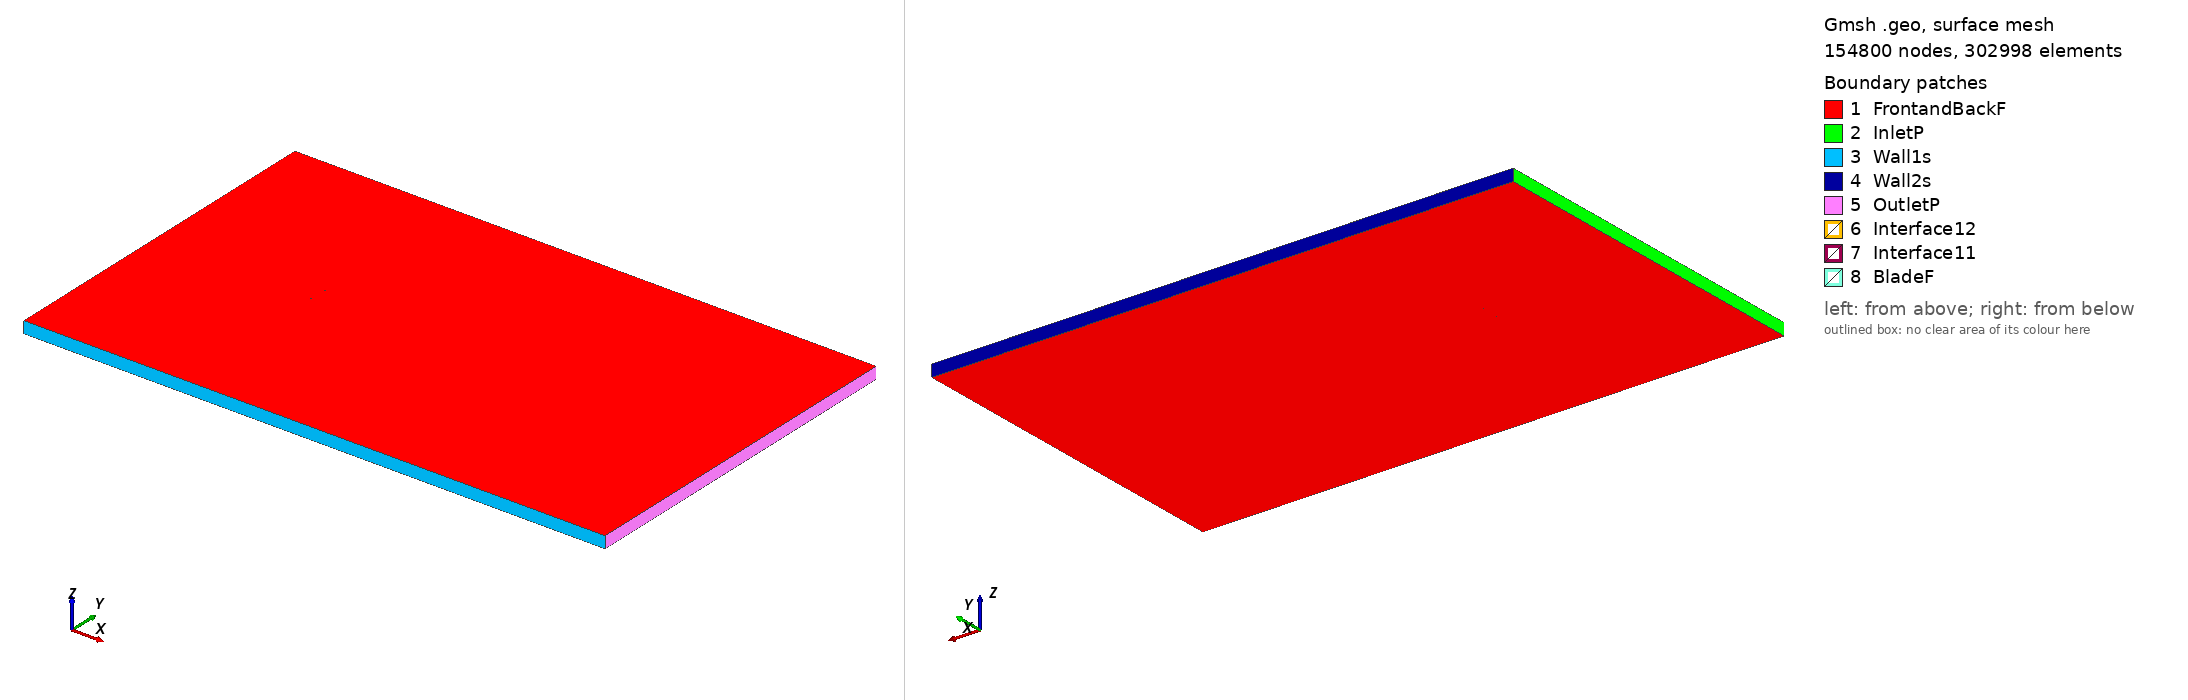

Gmsh geometry script, surface-meshed: 154800 nodes, 302998 surface elements. Boundary patches (legend numbers): 1 FrontandBackF, 2 InletP, 3 Wall1s, 4 Wall2s, 5 OutletP, 6 Interface12, 7 Interface11, 8 BladeF. Left view from above one corner, right view from below the opposite corner. Legend entries are the model's physical surfaces. The drawing asked Gmsh for element sizes between 1% and 20% of the model's largest extent; the script's own settings can give other sizes.

=== e550_tsr_-5.281_aoa_0.48592.geo (drawn) ===
SetFactory("OpenCASCADE");

Point(1) = {0.075011, 0.733146, 0, 1.0};
Point(2) = {0.073589, 0.733423, 0, 1.0};
Point(3) = {0.069411, 0.734275, 0, 1.0};
Point(4) = {0.064427, 0.735275, 0, 1.0};
Point(5) = {0.058724, 0.736425, 0, 1.0};
Point(6) = {0.052400, 0.737714, 0, 1.0};
Point(7) = {0.045561, 0.739127, 0, 1.0};
Point(8) = {0.038319, 0.740633, 0, 1.0};
Point(9) = {0.030783, 0.742194, 0, 1.0};
Point(10) = {0.023065, 0.743763, 0, 1.0};
Point(11) = {0.015272, 0.745287, 0, 1.0};
Point(12) = {0.007504, 0.746706, 0, 1.0};
Point(13) = {-0.000149, 0.747962, 0, 1.0};
Point(14) = {-0.007600, 0.748987, 0, 1.0};
Point(15) = {-0.014780, 0.749696, 0, 1.0};
Point(16) = {-0.021687, 0.750000, 0, 1.0};
Point(17) = {-0.028360, 0.749897, 0, 1.0};
Point(18) = {-0.034793, 0.749442, 0, 1.0};
Point(19) = {-0.040937, 0.748691, 0, 1.0};
Point(20) = {-0.046728, 0.747687, 0, 1.0};
Point(21) = {-0.052105, 0.746461, 0, 1.0};
Point(22) = {-0.057015, 0.745044, 0, 1.0};
Point(23) = {-0.061411, 0.743472, 0, 1.0};
Point(24) = {-0.065248, 0.741777, 0, 1.0};
Point(25) = {-0.068492, 0.739999, 0, 1.0};
Point(26) = {-0.071112, 0.738186, 0, 1.0};
Point(27) = {-0.073083, 0.736389, 0, 1.0};
Point(28) = {-0.074379, 0.734676, 0, 1.0};
Point(29) = {-0.074787, 0.733822, 0, 1.0};
Point(30) = {-0.074924, 0.733373, 0, 1.0};
Point(31) = {-0.074976, 0.733090, 0, 1.0};
Point(32) = {-0.074997, 0.732821, 0, 1.0};
Point(33) = {-0.074995, 0.732694, 0, 1.0};
Point(34) = {-0.074982, 0.732574, 0, 1.0};
Point(35) = {-0.074957, 0.732459, 0, 1.0};
Point(36) = {-0.074915, 0.732350, 0, 1.0};
Point(37) = {-0.074858, 0.732238, 0, 1.0};
Point(38) = {-0.074789, 0.732125, 0, 1.0};
Point(39) = {-0.074617, 0.731895, 0, 1.0};
Point(40) = {-0.074403, 0.731661, 0, 1.0};
Point(41) = {-0.074012, 0.731303, 0, 1.0};
Point(42) = {-0.073252, 0.730738, 0, 1.0};
Point(43) = {-0.071003, 0.729511, 0, 1.0};
Point(44) = {-0.067961, 0.728301, 0, 1.0};
Point(45) = {-0.064172, 0.727133, 0, 1.0};
Point(46) = {-0.059683, 0.726026, 0, 1.0};
Point(47) = {-0.054554, 0.724991, 0, 1.0};
Point(48) = {-0.048851, 0.724043, 0, 1.0};
Point(49) = {-0.042654, 0.723197, 0, 1.0};
Point(50) = {-0.036040, 0.722481, 0, 1.0};
Point(51) = {-0.029093, 0.721915, 0, 1.0};
Point(52) = {-0.021900, 0.721530, 0, 1.0};
Point(53) = {-0.014546, 0.721361, 0, 1.0};
Point(54) = {-0.007126, 0.721477, 0, 1.0};
Point(55) = {0.000349, 0.721977, 0, 1.0};
Point(56) = {0.007952, 0.722885, 0, 1.0};
Point(57) = {0.015740, 0.724104, 0, 1.0};
Point(58) = {0.023681, 0.725471, 0, 1.0};
Point(59) = {0.031653, 0.726849, 0, 1.0};
Point(60) = {0.039520, 0.728150, 0, 1.0};
Point(61) = {0.047133, 0.729291, 0, 1.0};
Point(62) = {0.054336, 0.730229, 0, 1.0};
Point(63) = {0.060971, 0.730926, 0, 1.0};
Point(64) = {0.066886, 0.731383, 0, 1.0};
Point(65) = {0.071937, 0.731619, 0, 1.0};
Point(66) = {0.074998, 0.731677, 0, 1.0};
Point(67) = {-0.075011, -0.733146, 0, 1.0};
Point(68) = {-0.073589, -0.733423, 0, 1.0};
Point(69) = {-0.069411, -0.734275, 0, 1.0};
Point(70) = {-0.064427, -0.735275, 0, 1.0};
Point(71) = {-0.058724, -0.736425, 0, 1.0};
Point(72) = {-0.052400, -0.737714, 0, 1.0};
Point(73) = {-0.045561, -0.739127, 0, 1.0};
Point(74) = {-0.038319, -0.740633, 0, 1.0};
Point(75) = {-0.030783, -0.742194, 0, 1.0};
Point(76) = {-0.023065, -0.743763, 0, 1.0};
Point(77) = {-0.015272, -0.745287, 0, 1.0};
Point(78) = {-0.007504, -0.746706, 0, 1.0};
Point(79) = {0.000149, -0.747962, 0, 1.0};
Point(80) = {0.007600, -0.748987, 0, 1.0};
Point(81) = {0.014780, -0.749696, 0, 1.0};
Point(82) = {0.021687, -0.750000, 0, 1.0};
Point(83) = {0.028360, -0.749897, 0, 1.0};
Point(84) = {0.034793, -0.749442, 0, 1.0};
Point(85) = {0.040937, -0.748691, 0, 1.0};
Point(86) = {0.046728, -0.747687, 0, 1.0};
Point(87) = {0.052105, -0.746461, 0, 1.0};
Point(88) = {0.057015, -0.745044, 0, 1.0};
Point(89) = {0.061411, -0.743472, 0, 1.0};
Point(90) = {0.065248, -0.741777, 0, 1.0};
Point(91) = {0.068492, -0.739999, 0, 1.0};
Point(92) = {0.071112, -0.738186, 0, 1.0};
Point(93) = {0.073083, -0.736389, 0, 1.0};
Point(94) = {0.074379, -0.734676, 0, 1.0};
Point(95) = {0.074787, -0.733822, 0, 1.0};
Point(96) = {0.074924, -0.733373, 0, 1.0};
Point(97) = {0.074976, -0.733090, 0, 1.0};
Point(98) = {0.074997, -0.732821, 0, 1.0};
Point(99) = {0.074995, -0.732694, 0, 1.0};
Point(100) = {0.074982, -0.732574, 0, 1.0};
Point(101) = {0.074957, -0.732459, 0, 1.0};
Point(102) = {0.074915, -0.732350, 0, 1.0};
Point(103) = {0.074858, -0.732238, 0, 1.0};
Point(104) = {0.074789, -0.732125, 0, 1.0};
Point(105) = {0.074617, -0.731895, 0, 1.0};
Point(106) = {0.074403, -0.731661, 0, 1.0};
Point(107) = {0.074012, -0.731303, 0, 1.0};
Point(108) = {0.073252, -0.730738, 0, 1.0};
Point(109) = {0.071003, -0.729511, 0, 1.0};
Point(110) = {0.067961, -0.728301, 0, 1.0};
Point(111) = {0.064172, -0.727133, 0, 1.0};
Point(112) = {0.059683, -0.726026, 0, 1.0};
Point(113) = {0.054554, -0.724991, 0, 1.0};
Point(114) = {0.048851, -0.724043, 0, 1.0};
Point(115) = {0.042654, -0.723197, 0, 1.0};
Point(116) = {0.036040, -0.722481, 0, 1.0};
Point(117) = {0.029093, -0.721915, 0, 1.0};
Point(118) = {0.021900, -0.721530, 0, 1.0};
Point(119) = {0.014546, -0.721361, 0, 1.0};
Point(120) = {0.007126, -0.721477, 0, 1.0};
Point(121) = {-0.000349, -0.721977, 0, 1.0};
Point(122) = {-0.007952, -0.722885, 0, 1.0};
Point(123) = {-0.015740, -0.724104, 0, 1.0};
Point(124) = {-0.023681, -0.725471, 0, 1.0};
Point(125) = {-0.031653, -0.726849, 0, 1.0};
Point(126) = {-0.039520, -0.728150, 0, 1.0};
Point(127) = {-0.047133, -0.729291, 0, 1.0};
Point(128) = {-0.054336, -0.730229, 0, 1.0};
Point(129) = {-0.060971, -0.730926, 0, 1.0};
Point(130) = {-0.066886, -0.731383, 0, 1.0};
Point(131) = {-0.071937, -0.731619, 0, 1.0};
Point(132) = {-0.074998, -0.731677, 0, 1.0};

// Lines: first blade (splines 1-4)
Spline(1) = {1:18};
Spline(2) = {18:50};
Spline(3) = {50:66};
Spline(4) = {66,1};

// Lines: second blade (splines 5-8)
Spline(5) = {67:84};
Spline(6) = {84:116};
Spline(7) = {116:132};
Spline(8) = {132,67};

// Outer domain (points 20001-4 and lines)
Point(133) = {-13.50000000, -15.00000000, 0, 1.0};
Point(134) = {-13.50000000, 15.00000000, 0, 1.0};
Point(135) = {36.00000000, 15.00000000, 0, 1.0};
Point(136) = {36.00000000, -15.00000000, 0, 1.0};
Line(11) = {133, 134};
Line(12) = {134, 135};
Line(13) = {135, 136};
Line(14) = {133, 136};

// Interface (between moving and stationary domain) (circles)
Circle(9) = {0, 0, 0, 0.80000000, 0, 2*Pi};
Circle(10) = {0, 0, 0, 0.80000000, 0, 2*Pi};

// Loops collect Lines/Splines/etc (blade1, blade2, domain, first circle)
Line Loop(1) = {1:4};
Line Loop(2) = {5:8};
Line Loop(3) = {11,12,13,-14};
Line Loop(4) = {9};

// BooleanDifference cuts out the circle/interface from the domain
Plane Surface(1) = {3};
Plane Surface(2) = {4};
BooleanDifference{ Surface{1}; Delete;}{ Surface{2}; Delete;}

// This one cuts out the blades from the inner circle/interface
Line Loop(6) = {10};
Plane Surface(5) = {6};
Plane Surface(6) = {1};
Plane Surface(7) = {2};
BooleanDifference{ Surface{5}; Delete;}{ Surface{6,7}; Delete;}

// extrude to 3rd dimension
Extrude {0, 0, 1} {Surface{1}; Surface{5}; Layers{1}; Recombine;}

// Physical Surfaces are the named boundaries (patches)
Physical Surface("Interface11") = {12};
Physical Surface("Interface12") = {10};

// sides of domain
Physical Surface("InletP") = {6};
Physical Surface("OutletP") = {9};

// top and bottom of domain
Physical Surface("Wall1s") = {7};
Physical Surface("Wall2s") = {8};

// Check FrontandBackF by ensuring there is nothing in the 3rd dimension
Physical Surface("FrontandBackF") = {1,11,5,21};
Physical Surface("BladeF") = {13:20};
Physical Volume("Turbine") = {2};
Physical Volume("Farfield") = {1};

// settings for airfoil boundary layer
Field[1] = BoundaryLayer;
Field[1].EdgesList = {1:8};
Field[1].hwall_n = 1e-3;
Field[1].thickness = 1.5e-2;
Field[1].ratio = 1.05;
Field[1].Quads = 1;
BoundaryLayer Field = 1;

// control points for mesh (blade and interface)
// floor((arc length / 1.5mm)/ 6) -> Transfinite Line
Transfinite Line {1,2,3,5,6,7} = 34 Using Progression 1;
Transfinite Line {4,8} = 2 Using Progression 1;
Transfinite Line {9, 15} = 800 Using Progression 1;

// For more information on gmsh syntax, visit http://gmsh.info/doc/texinfo/gmsh.html
